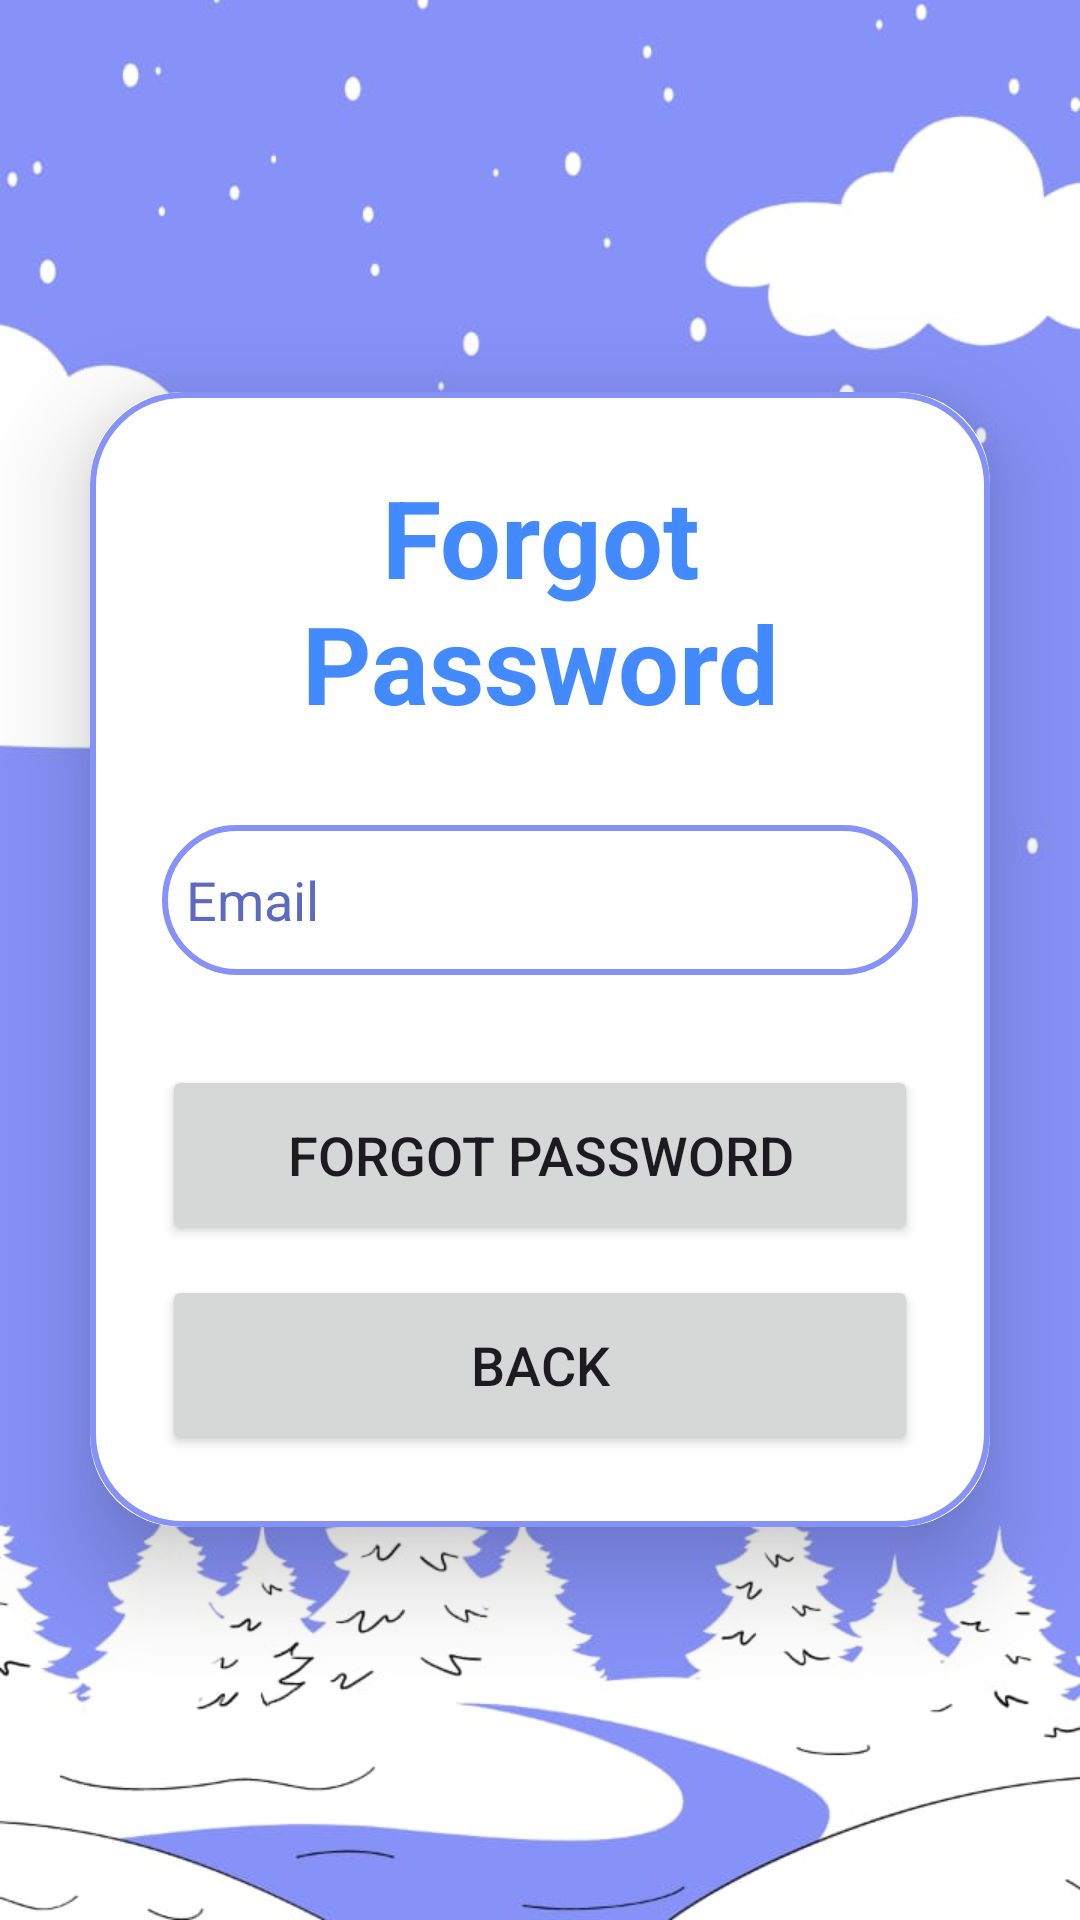

Write the Android layout XML for this screen, with the resource values it uses.
<!-- AndroidManifest.xml: application theme Theme.DiploHelper -->
<!-- res/layout/activity_forget_pass.xml -->
<?xml version="1.0" encoding="utf-8"?>
<LinearLayout
    xmlns:android="http://schemas.android.com/apk/res/android"
    xmlns:app="http://schemas.android.com/apk/res-auto"
    xmlns:tools="http://schemas.android.com/tools"
    android:layout_width="match_parent"
    android:layout_height="match_parent"
    android:orientation="vertical"
    android:gravity="center"
    android:background="@drawable/lavender"
    tools:context=".Signup">

    <androidx.cardview.widget.CardView
        android:layout_width="match_parent"
        android:layout_height="wrap_content"
        android:layout_margin="30dp"
        app:cardCornerRadius="30dp"
        app:cardElevation="20dp">

        <LinearLayout
            android:layout_width="match_parent"
            android:layout_height="wrap_content"
            android:orientation="vertical"
            android:gravity="center_horizontal"
            android:padding="24dp"
            android:background="@drawable/lavender_border">

            <TextView
                android:layout_width="match_parent"
                android:layout_height="wrap_content"
                android:text="Forgot Password"
                android:textAlignment="center"
                android:textColor="#448AFF"
                android:textSize="36sp"
                android:textStyle="bold" />


            <EditText
                android:id="@+id/Forgot_Email"
                android:layout_width="match_parent"
                android:layout_height="50dp"
                android:layout_marginTop="30dp"
                android:autofillHints="emailAddress"
                android:background="@drawable/lavender_border"
                android:drawableStart="@drawable/baseline_email_24"
                android:drawablePadding="8dp"
                android:hint="Email"
                android:inputType="textEmailAddress"
                android:padding="8dp"
                android:textColor="@color/black"
                android:textColorHint="#5C6BC0" />



            <Button
                android:id="@+id/Forgotpass"
                android:layout_width="match_parent"
                android:layout_height="60dp"
                android:layout_marginTop="30dp"
                android:text="Forgot Password"
                android:textSize="18sp"
                tools:ignore="TextSizeCheck,DuplicateSpeakableTextCheck">

            </Button>

            <Button
                android:id="@+id/Back_btn"
                android:layout_width="match_parent"
                android:layout_height="60dp"
                android:layout_marginTop="10dp"
                android:text="Back"
                android:textSize="18sp"
                tools:ignore="TextSizeCheck,DuplicateSpeakableTextCheck">

            </Button>






        </LinearLayout>

    </androidx.cardview.widget.CardView>

</LinearLayout>
<!-- resources referenced by this layout -->
<resources>
  <color name="black">#FF000000</color>
  <!-- drawable lavender: jpeg bitmap (drawable, 36004 bytes) -->
  <!-- drawable lavender_border (drawable) -->
  <?xml version="1.0" encoding="utf-8"?>
  <shape xmlns:android="http://schemas.android.com/apk/res/android"
     android:shape="rectangle">
      <stroke
          android:width="2dp"
          android:color="@color/lavender"/>
  
      <corners
          android:radius="30dp"/>
  </shape>
  <style name="Theme.DiploHelper" parent="Base.Theme.DiploHelper" />
  <color name="lavender">#8692f7</color>
  <style name="Base.Theme.DiploHelper" parent="Theme.Material3.DayNight.NoActionBar">
          
          
      </style>
</resources>
